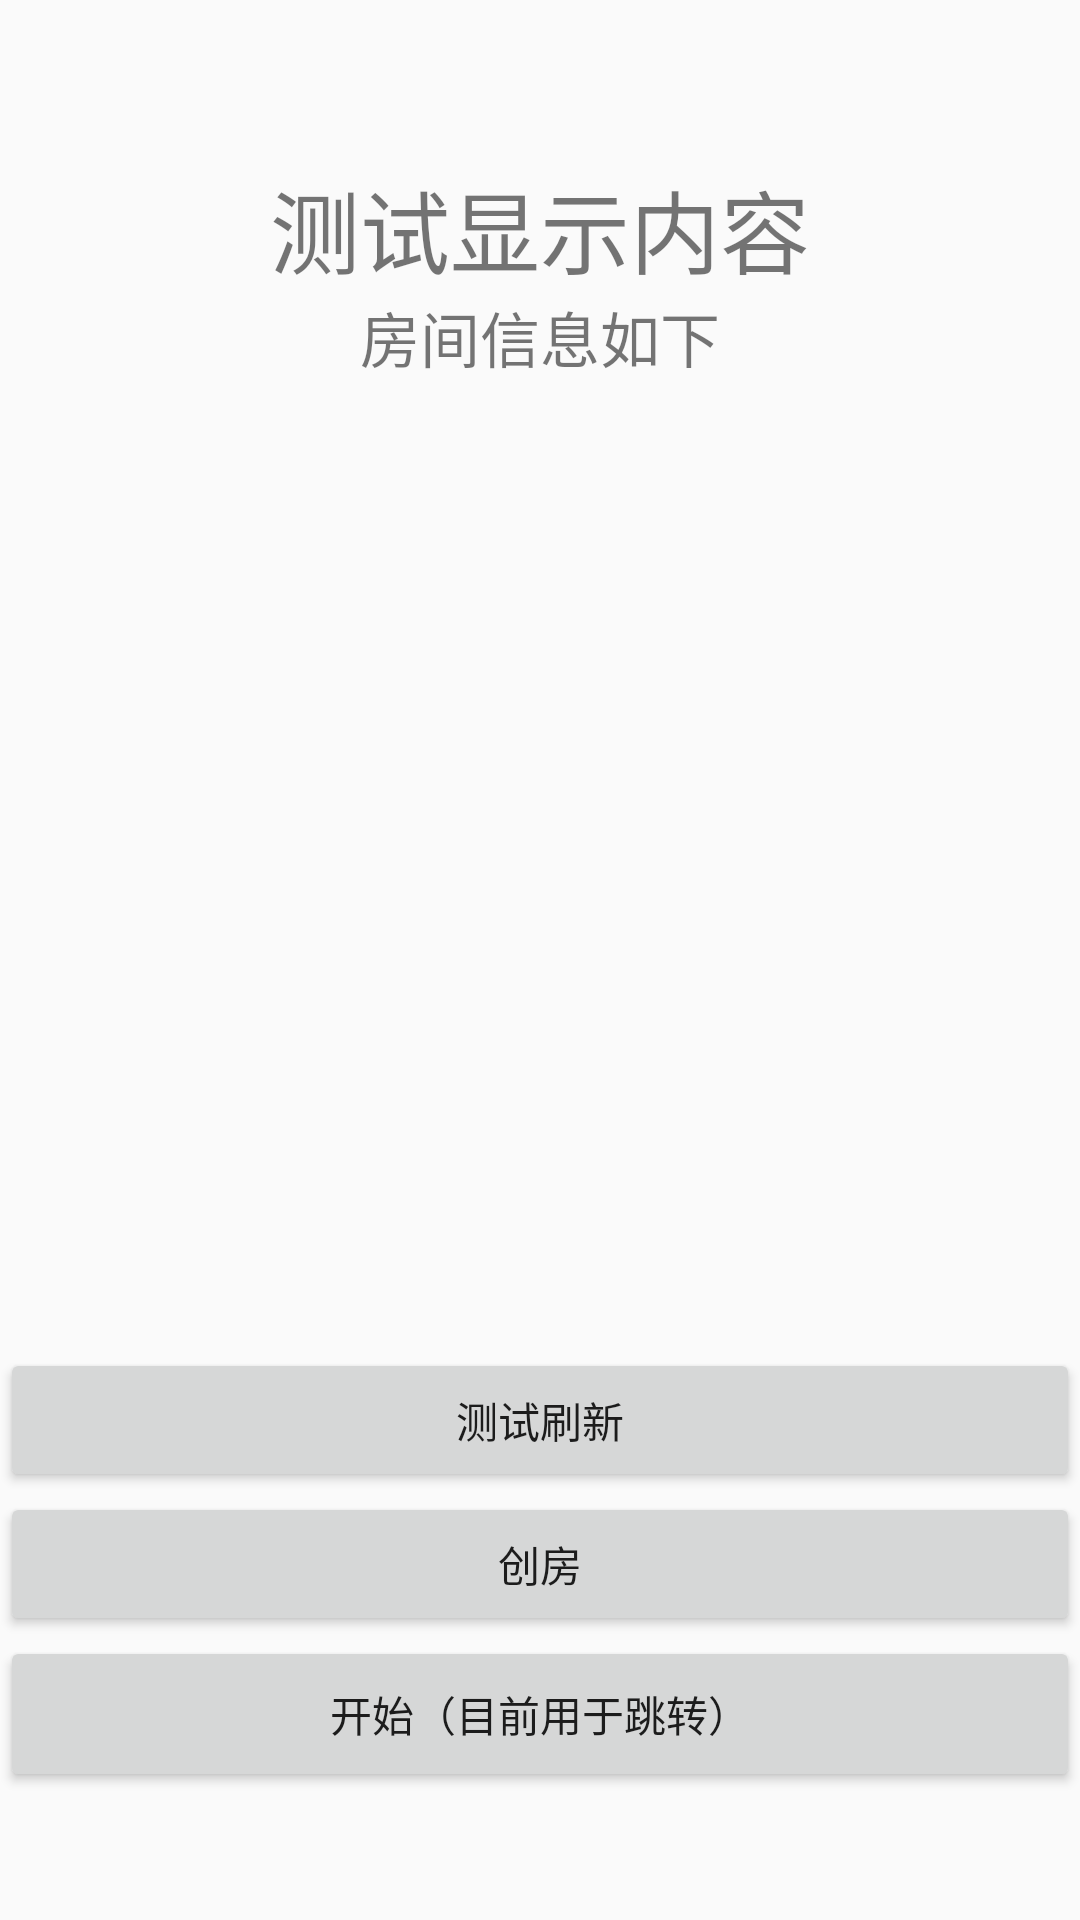

Layout XML and referenced resources for this Android screen:
<!-- AndroidManifest.xml: application theme AppTheme -->
<!-- res/layout/test_gameroom.xml -->
<?xml version="1.0" encoding="utf-8"?>
<LinearLayout xmlns:android="http://schemas.android.com/apk/res/android"
    android:orientation="vertical" android:layout_width="match_parent"
    android:layout_height="match_parent"
    android:weightSum="1">

    <RelativeLayout
        android:layout_width="match_parent"
        android:layout_height="323dp"
        android:layout_gravity="center_horizontal"
        android:layout_weight="0.84">

        <TextView
            android:layout_width="wrap_content"
            android:layout_height="wrap_content"
            android:text="测试显示内容"
            android:id="@+id/textView2"
            android:textSize="30sp"
            android:layout_marginTop="54dp"
            android:layout_alignParentTop="true"
            android:layout_centerHorizontal="true" />

        <Button
            android:layout_width="match_parent"
            android:layout_height="wrap_content"
            android:text="创房"
            android:id="@+id/button_build"
            android:layout_alignParentBottom="true"
            android:layout_centerHorizontal="true" />

        <TextView
            android:layout_width="wrap_content"
            android:layout_height="wrap_content"
            android:text="房间信息如下"
            android:textSize="20sp"
            android:id="@+id/test_gameroom"
            android:layout_below="@+id/textView2"
            android:layout_centerHorizontal="true" />

        <Button
            android:layout_width="match_parent"
            android:layout_height="wrap_content"
            android:text="测试刷新"
            android:id="@+id/button_refresh"
            android:layout_above="@+id/button_build"
            android:layout_centerHorizontal="true" />
    </RelativeLayout>

    <RelativeLayout
        android:layout_width="match_parent"
        android:layout_height="52dp">

        <LinearLayout
            android:orientation="horizontal"
            android:layout_width="match_parent"
            android:layout_height="match_parent"
            android:weightSum="1"
            android:layout_alignParentTop="true"
            android:layout_alignParentStart="false">

            <Button
                android:layout_width="match_parent"
                android:layout_height="match_parent"
                android:text="开始（目前用于跳转）"
                android:id="@+id/button_start"
                android:layout_weight="0.48" />

        </LinearLayout>
    </RelativeLayout>
</LinearLayout>
<!-- resources referenced by this layout -->
<resources>
  <style name="AppTheme" parent="Theme.AppCompat.Light.DarkActionBar">
          
          <item name="colorPrimary">@color/colorPrimary</item>
          <item name="colorPrimaryDark">@color/colorPrimaryDark</item>
          <item name="colorAccent">@color/colorAccent</item>
      </style>
  <color name="colorPrimary">#3F51B5</color>
  <color name="colorPrimaryDark">#303F9F</color>
  <color name="colorAccent">#FF4081</color>
</resources>
